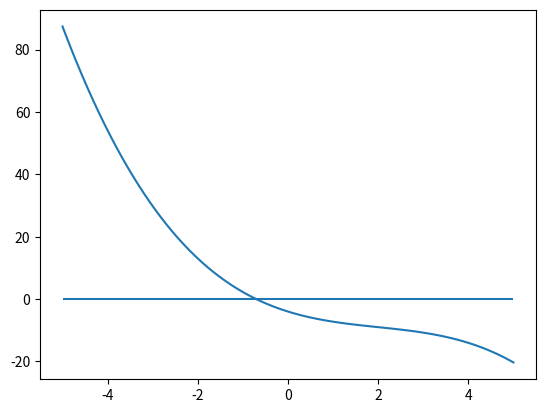

This figure's Python source:
"""
This file serves to derive the convex conjugate of the (regularized) likelihood of the t-student loss
"""

import sympy as sp
import numpy as np
import matplotlib.pyplot as plt

sp.init_printing(use_unicode=True)


x,b,v, gamma = sp.symbols('x,b,v, gamma')
z = sp.symbols('z', real = True)

f = sp.log(1+((z-b)**2/v)) + gamma/2*z**2
obj = x*z - f

#%% compute stationary point
gamma = 0.251
b = 1.
v = 1.
x = 1.

poly = -gamma* z**3 + (x+2*gamma*b)*z**2 +(-2*x*b-2-gamma*v-gamma*b**2)*z - (x*v+x*b**2+2*b)
poly_fun = lambda z: -gamma* z**3 + (x+2*gamma*b)*z**2 +(-2*x*b-2-gamma*v-gamma*b**2)*z - (x*v+x*b**2+2*b)

# first solution is the real one!
sol = sp.solvers.solve(poly, z)[0]
zstar = sol.simplify()

print(sp.latex(zstar))

#%% draw cubic polynomial

Z = np.linspace(-5,5,100)

plt.figure()
plt.plot(Z, poly_fun(Z))
plt.hlines(0, -5, 5)

#%% compute weak convexity constant

x,b,v = sp.symbols('x,b,v')
z = sp.symbols('z', real = True)

f = sp.log(1+((x-b)**2/v))

g = f.diff(x).simplify()
H = g.diff(x).simplify()

# get stat. point sof Hessian
sols = sp.solvers.solve(H.diff(x), x)

for s in sols:    
    print(H.subs(x, s))


#%%
   
# A= np.random.randn(50,100)
# b = np.random.randn(50)
# b[0] = 0.
# x = np.random.randn(100)

# f = tstudent_loss(A, b, v=1.)

# z = np.array([1.], dtype = np.float64)

# f._zstar(1,1)

# f.fstar(z,1)
# f.gstar(z,1)
# f.Hstar(z,1)


# f.g(np.array([4]),4)

# for i in range(1000):
    
#     x = np.random.randn(1)
#     y = np.random.randn(1)
    
#     print(f.f(x,3) + f.gamma/2 * x**2 + f.fstar(y,3) - x*y)
#     assert (f.f(x,3) + f.gamma/2*x**2 + f.fstar(y,3) - x*y) >= 0



# all_x = np.linspace(-100,100, 2000)
# all_f = np.zeros_like(all_x)
# all_g = np.zeros_like(all_x)
# all_h = np.zeros_like(all_x)

# for j in range(len(all_x)):
    
#     xx = all_x[j]
#     all_f[j] = f.fstar(np.array([xx]), 166)
#     all_g[j] = f.gstar(np.array([xx]), 166)
#     all_h[j] = f.Hstar(np.array([xx]), 166)

    
# plt.plot(all_x, all_f)
# plt.plot(all_x, all_g)
# plt.plot(all_x, all_h)
